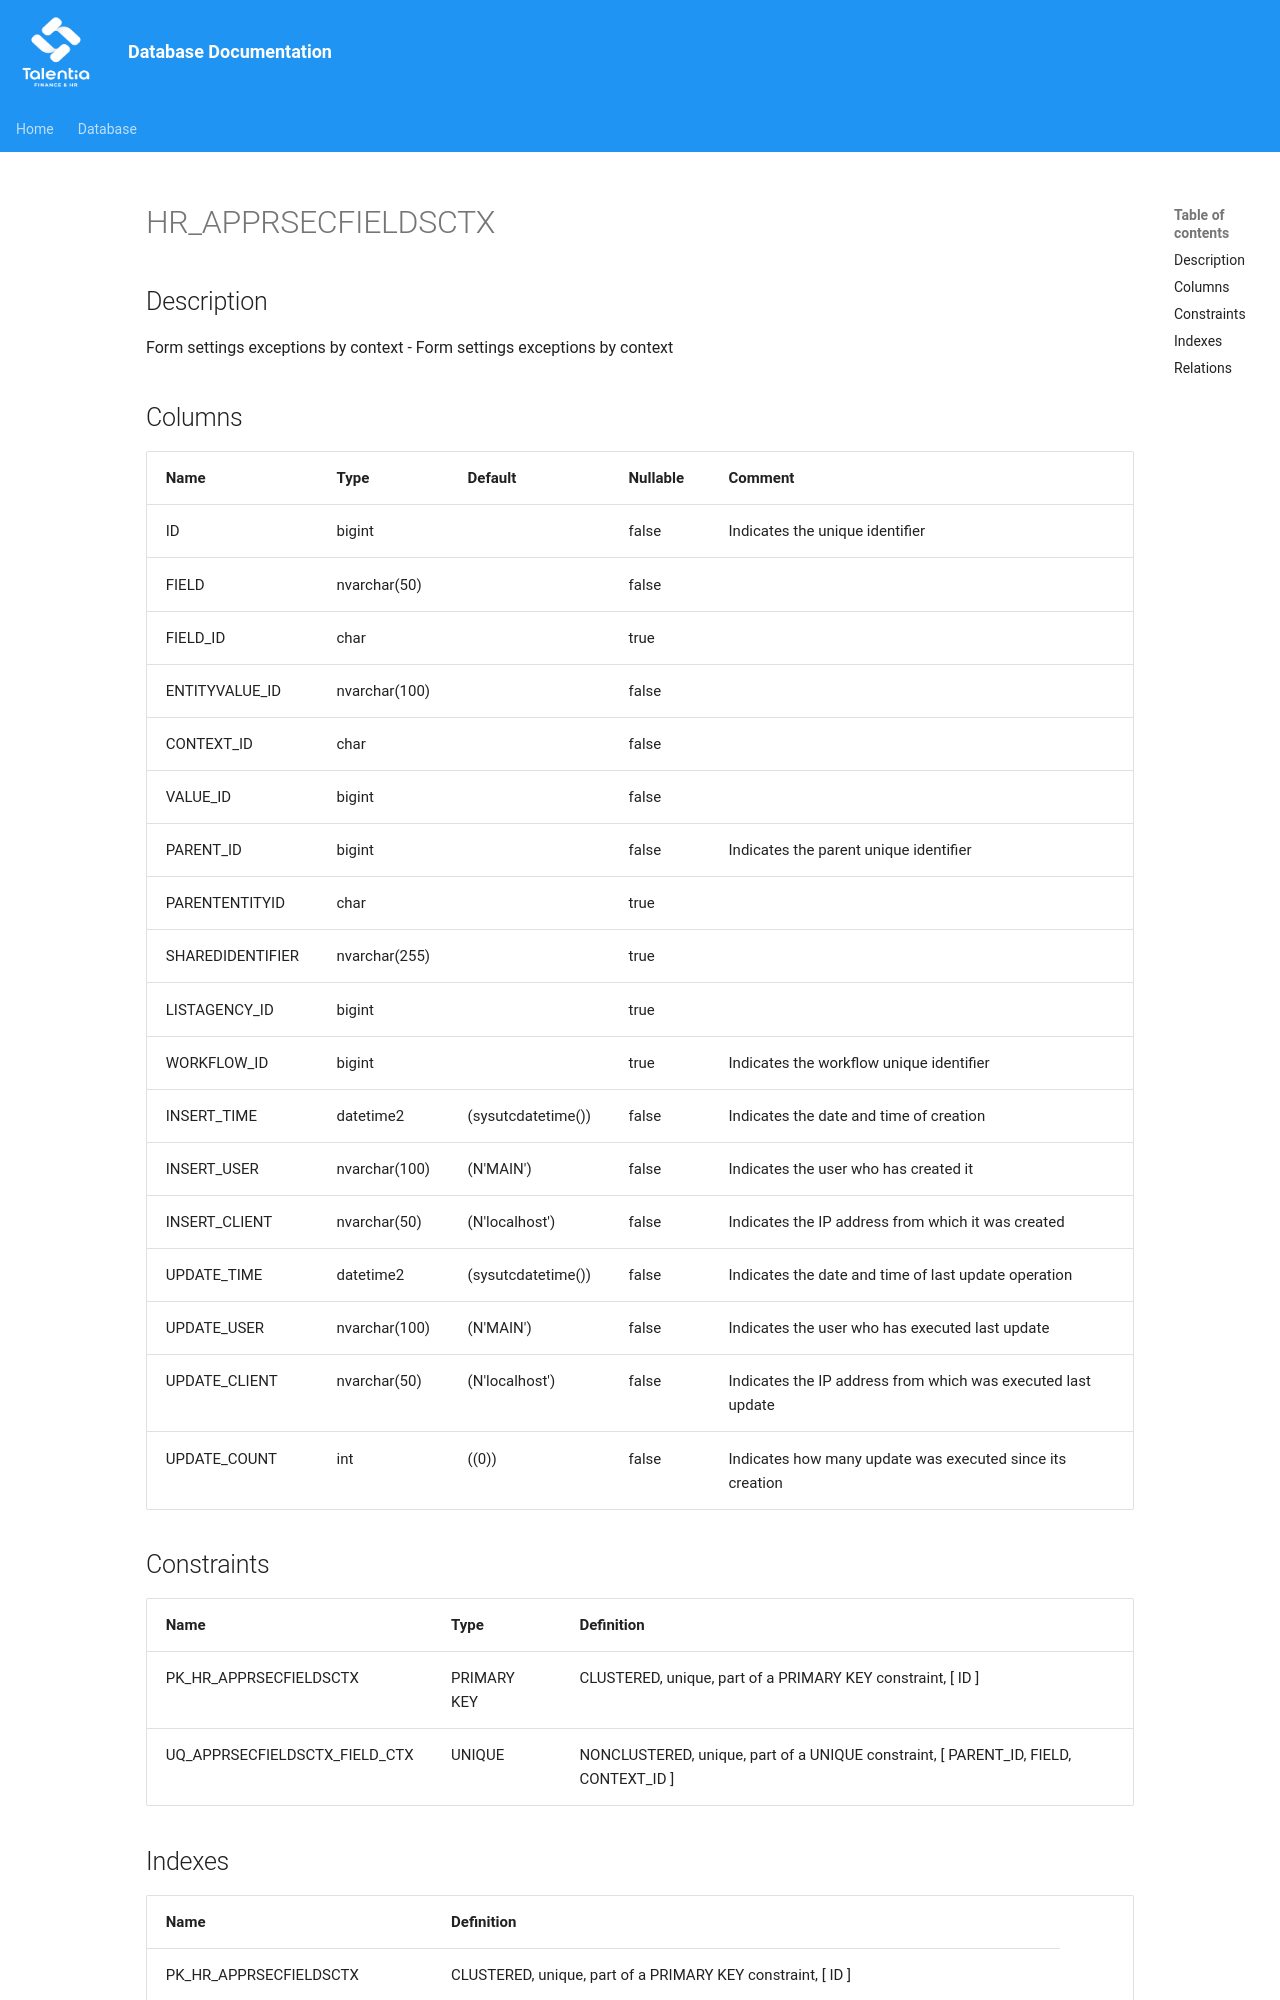

repository: giovanniporcelli/documentazione-db · page: schema/HR_APPRSECFIELDSCTX/index.html · generator: mkdocs

# HR_APPRSECFIELDSCTX

## Description

Form settings exceptions by context - Form settings exceptions by context  


## Columns

| Name | Type | Default | Nullable | Comment |
| ---- | ---- | ------- | -------- | ------- |
| ID | bigint |  | false | Indicates the unique identifier |
| FIELD | nvarchar(50) |  | false |  |
| FIELD_ID | char |  | true |  |
| ENTITYVALUE_ID | nvarchar(100) |  | false |  |
| CONTEXT_ID | char |  | false |  |
| VALUE_ID | bigint |  | false |  |
| PARENT_ID | bigint |  | false | Indicates the parent unique identifier |
| PARENTENTITYID | char |  | true |  |
| SHAREDIDENTIFIER | nvarchar(255) |  | true |  |
| LISTAGENCY_ID | bigint |  | true |  |
| WORKFLOW_ID | bigint |  | true | Indicates the workflow unique identifier |
| INSERT_TIME | datetime2 | (sysutcdatetime()) | false | Indicates the date and time of creation |
| INSERT_USER | nvarchar(100) | (N'MAIN') | false | Indicates the user who has created it |
| INSERT_CLIENT | nvarchar(50) | (N'localhost') | false | Indicates the IP address from which it was created |
| UPDATE_TIME | datetime2 | (sysutcdatetime()) | false | Indicates the date and time of last update operation |
| UPDATE_USER | nvarchar(100) | (N'MAIN') | false | Indicates the user who has executed last update |
| UPDATE_CLIENT | nvarchar(50) | (N'localhost') | fa
